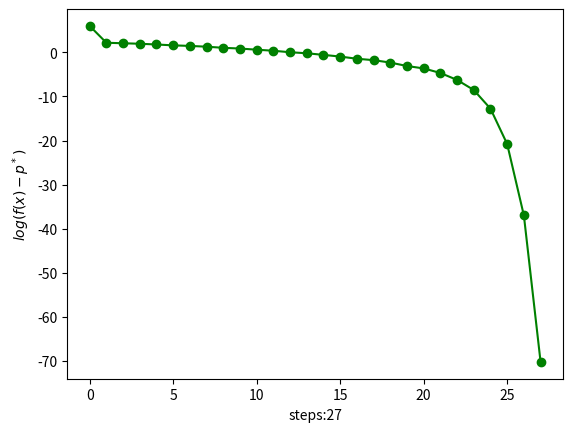
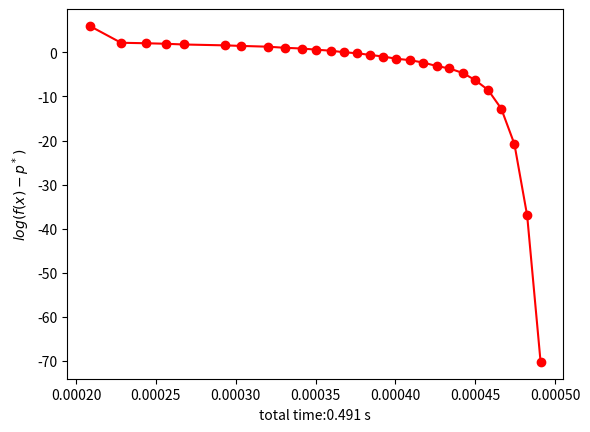
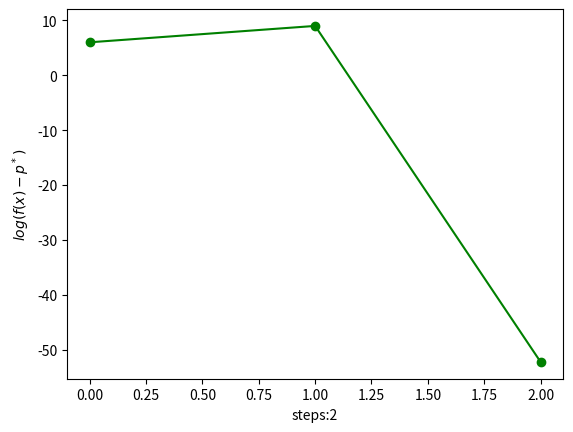
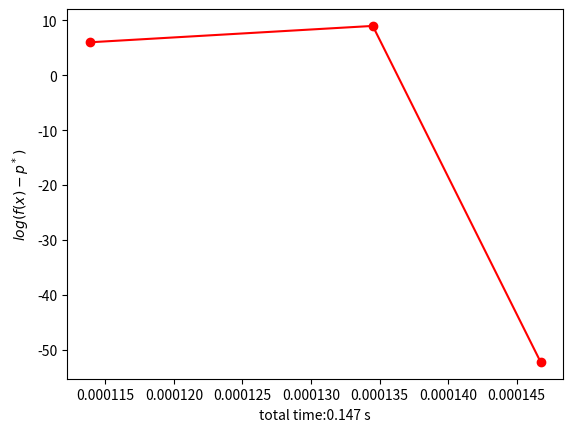

The script that saved these images, in order:
import numpy as np
import matplotlib.pyplot as plt
import time


class Newton:
    def __init__(self, x0: np.array, alpha: float, beta: float, eta: float):
        self.x0 = x0
        self.x = x0
        self.alpha = alpha
        self.beta = beta
        self.eta = eta
        self.f_his = []
        self.time_his = []
        self.total_time = 0

    def f(self, x: np.array):
        return 100 * (x[1] - x[0] ** 2) ** 2 + (1 - x[0]) ** 2

    def df(self, x: np.array):
        return np.array(
            [2 * (x[0] - 1) + 400 * (x[0] ** 2 - x[1]) * x[0], 200 * (x[1] - x[0] ** 2)]
        ).T

    def ddf(self, x: np.array):
        return np.array(
            [
                [800 * x[0] ** 2 + 2 + 400 * (x[0] ** 2 - x[1]), -400 * x[0]],
                [-400 * x[0], 200],
            ]
        )

    def rx(self, x: np.array):
        return np.array([10 * (x[1] - x[0] ** 2), (1 - x[0])])

    def jx(self, x: np.array):
        return np.array([[-20 * x[0], 10], [-1, 0]])

    def step_damped(self):
        start = time.perf_counter()

        t = 1.0
        df = self.df(self.x)
        dx = -np.linalg.inv(self.ddf(self.x)) @ df
        dfdf = np.dot(df, df)

        cur = self.f(self.x)
        self.f_his.append(cur)

        end = time.perf_counter()
        self.total_time += end - start
        self.time_his.append(self.total_time)

        if dfdf < self.eta * self.eta:
            return False
        while self.f(self.x + t * dx) > cur + self.alpha * t * np.dot(df, dx):
            t = self.beta * t
        self.x += t * dx
        return True

    def step_gauss(self):
        start = time.perf_counter()

        j = self.jx(self.x)
        jj = np.linalg.inv(j.T @ j) @ j.T
        dx = -jj @ self.rx(self.x)
        df = self.df(self.x)
        cur = self.f(self.x)

        self.f_his.append(cur)

        end = time.perf_counter()
        self.total_time += end - start
        self.time_his.append(self.total_time)

        dfdf = np.dot(df, df)
        if dfdf < self.eta * self.eta:
            return False
        self.x += dx
        return True

    def start(self, method: str):
        if method == "damped":
            while self.step_damped():
                pass
        elif method == "gauss":
            while self.step_gauss():
                pass

    def plot(self, figName, time=0):
        if time == 1:
            plt.figure()
            plt.plot(self.time_his, [np.log(i) for i in self.f_his], "o-", color="r")
            ax = plt.gca()
            ax.set_xlabel(f"total time:{round(self.total_time*1000,3)} s")
            ax.set_ylabel(r"$log(f(x)-p^*)$")
            plt.savefig(figName + ".png")
            plt.show()
        else:
            plt.figure()
            plt.plot(
                range(len(self.f_his)), [np.log(i) for i in self.f_his], "o-", color="g"
            )
            ax = plt.gca()
            ax.set_xlabel(f"steps:{len(self.f_his)-1}")
            ax.set_ylabel(r"$log(f(x)-p^*)$")
            plt.savefig(figName + ".png")
            plt.show()


if __name__ == "__main__":
    x0 = np.array([-2.0, 2.0])
    damped_newton = Newton(x0, 0.5, 0.5, 1e-9)
    damped_newton.start("damped")
    damped_newton.plot("damped_newton")
    damped_newton.plot("damped_newton_time", time=1)
    x1 = np.array([-2.0, 2.0])
    gauss_newton = Newton(x1, 0.5, 0.5, 1e-9)
    gauss_newton.start("gauss")
    gauss_newton.plot("gauss_newton")
    gauss_newton.plot("gauss_newton_time", time=1)
